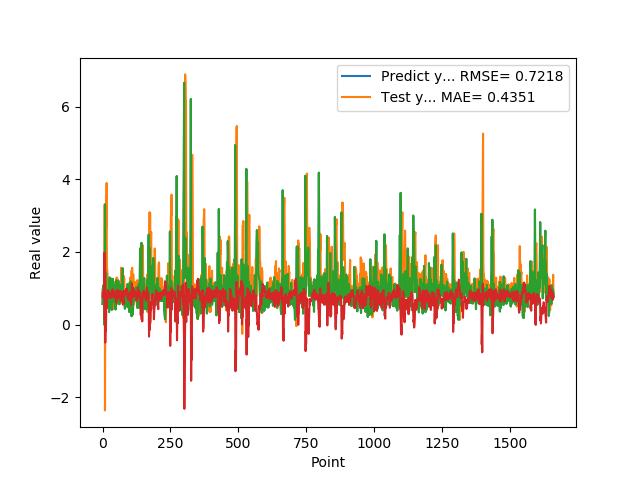

The data file committed next to this chart (first rows):
5.654720067979999154e-01, 7.654587052318151397e-01
7.307389974590000614e-01, 8.986597414407815343e-01
1.074290990829999792e+00, 8.061645181890176870e-01
9.521890282630000035e-01, 8.321238819080493121e-01
9.879170060160000766e-01, 8.252810074215043423e-01
1.011654973029999960e+00, 7.269243351953921239e-01
0.000000000000000000e+00, 7.434977475763622223e-01
7.643579840659999736e-01, 1.979956291638513388e+00
7.788103222849999119e-01, 1.409812245299018330e-01
3.306220054629999794e+00, 1.562933366874796226e+00
1.055441975589999970e+00, -4.978645690299648430e-01
7.543110251430000801e-01, 5.028028477058973933e-02
7.915459871289999283e-01, -1.843220908057532081e-01
1.409499049189999909e+00, 7.942362702776897820e-02
8.875439763070001042e-01, 8.126618924453100634e-01
6.401469707490000660e-01, 4.497325438581210588e-01
5.082880258560000808e-01, 5.246391645711923069e-01
8.640019893649999450e-01, 7.700838094791435662e-01
5.725920200349999822e-01, 8.656555032896429136e-01
8.469420075419999971e-01, 9.499453842209933940e-01
9.181020259860001032e-01, 8.409696966886434089e-01
7.976629734039999420e-01, 8.768212865752427199e-01
9.608020186419998776e-01, 8.512498619664153887e-01
9.555831551549999192e-01, 7.668315330243106187e-01
3.470349907879999862e-01, 8.115475855942709815e-01
9.546210169789999256e-01, 8.930954454111900143e-01
1.293938040730000072e+00, 7.307018820248715185e-01
5.251880288119999962e-01, 7.933135261055722642e-01
4.773890078070000542e-01, 8.236774857394825178e-01
1.275226235389999907e+00, 7.577671815325295324e-01
8.723750114439999814e-01, 7.959696817516446199e-01
8.355640172959999390e-01, 8.645137727790140891e-01
7.321749925609999377e-01, 7.343244541425774097e-01
7.640249729160000225e-01, 8.707519330662546464e-01
4.072830080990000323e-01, 8.154678826092227606e-01
4.752210080619999610e-01, 9.137843513760979253e-01
8.781340122220000488e-01, 9.158621890902903795e-01
7.414129972460000717e-01, 9.727883723055487097e-01
1.258002042770000051e+00, 8.161992424421156134e-01
1.069700956339999953e+00, 7.827577206390281539e-01
7.274609804150000691e-01, 7.791870384735345434e-01
7.892770171170000459e-01, 7.997596743729152857e-01
6.237750053410000550e-01, 7.475109057527803413e-01
6.914690136910000007e-01, 8.824161442696418778e-01
8.557710051540000640e-01, 8.724007207849302503e-01
7.093830108640000187e-01, 7.676448898561961665e-01
1.014547944070000041e+00, 9.071640477943511138e-01
1.115731000900000103e+00, 7.377649467740932110e-01
4.182830154900000208e-01, 7.208260915324280482e-01
1.002280950550000105e+00, 8.276436855787914215e-01
1.218860983849999968e+00, 6.022202693235854110e-01
1.143296003339999922e+00, 8.883605881997816978e-01
6.528189778330000248e-01, 6.767732507801688113e-01
6.746559739110000731e-01, 7.216164503677808817e-01
6.009536385540000802e-01, 7.412291918282173375e-01
6.694570183749999348e-01, 9.593868917665391294e-01
6.538079977039999990e-01, 7.462361580459579979e-01
7.814120054240000224e-01, 9.028810546728170960e-01
1.206303954120000022e+00, 8.882125180520229479e-01
8.469259738919999725e-01, 7.697290276656474362e-01
8.286409974099999687e-01, 8.071036287841795165e-01
... 1,599 more rows
